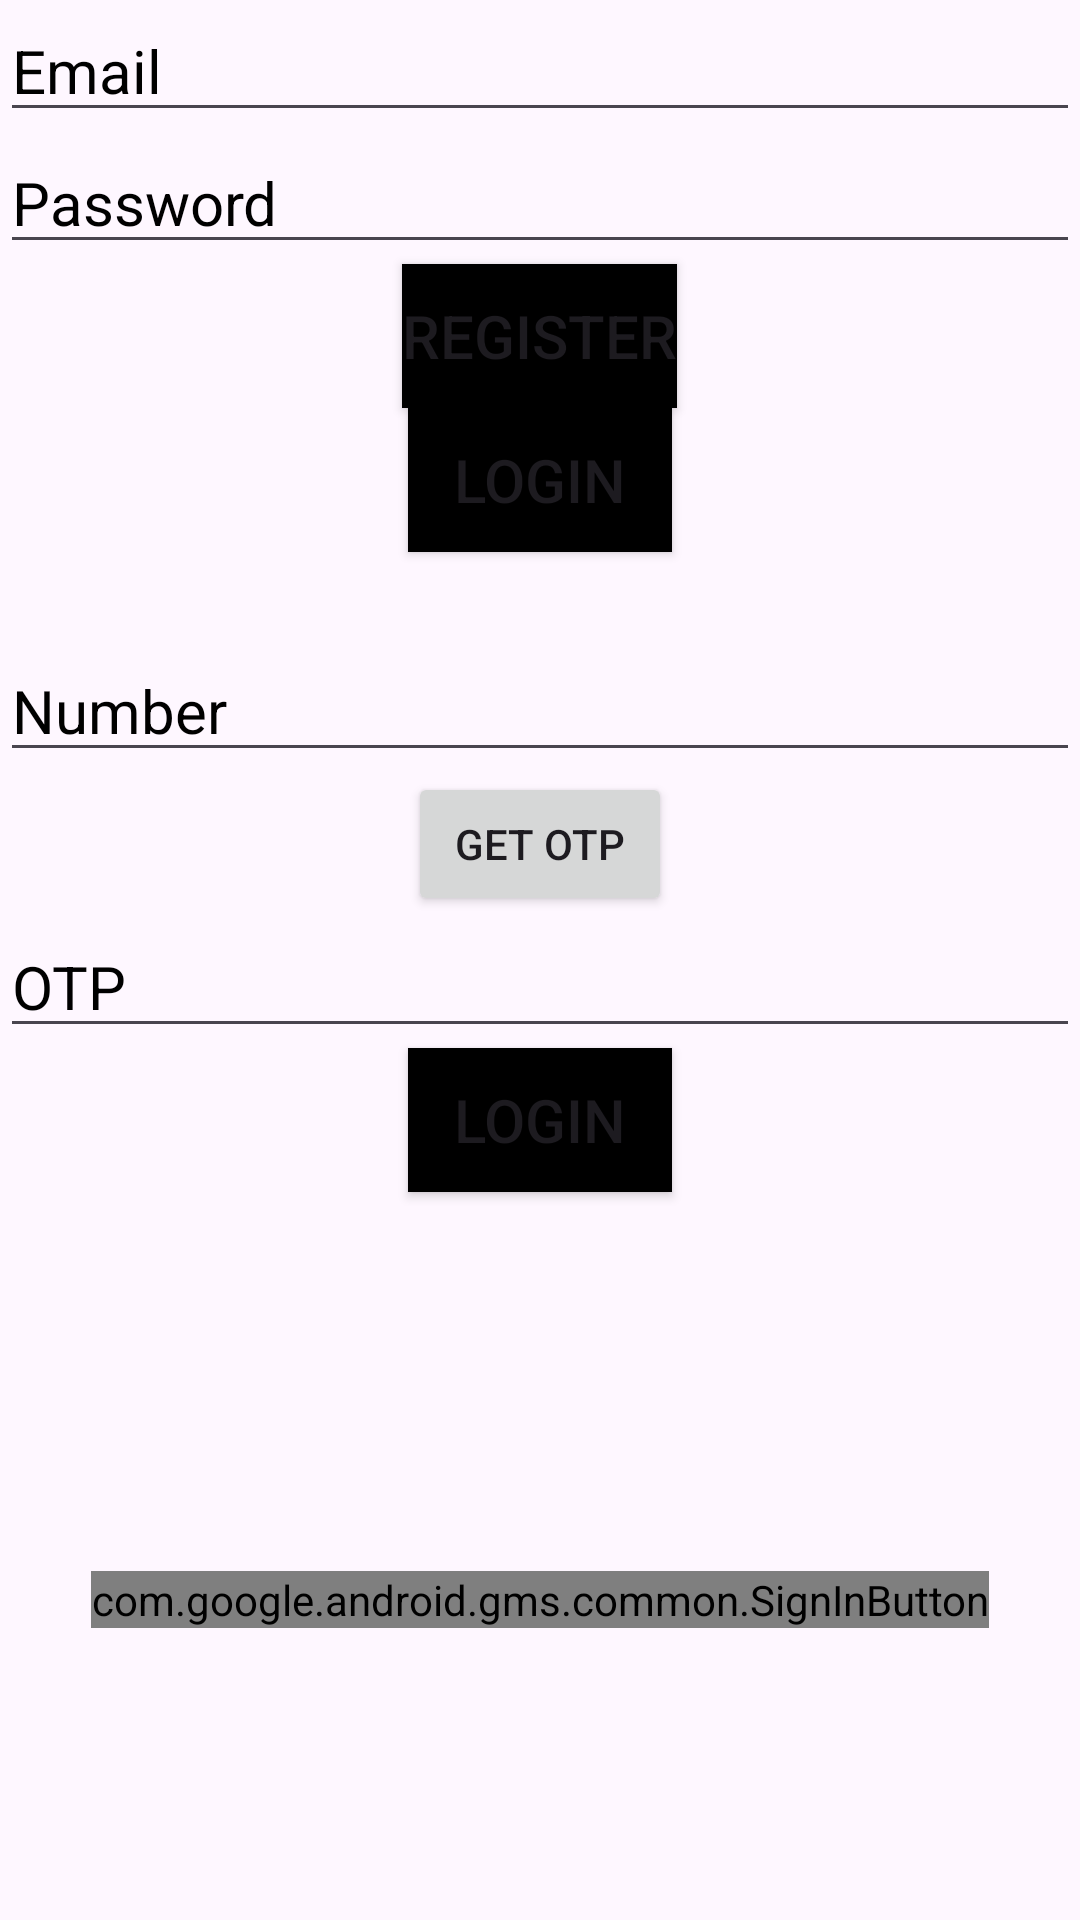

Write the Android layout XML for this screen, with the resource values it uses.
<!-- AndroidManifest.xml: application theme Theme.Fire_base -->
<!-- res/layout/activity_main.xml -->
<?xml version="1.0" encoding="utf-8"?>
<LinearLayout xmlns:android="http://schemas.android.com/apk/res/android"
    xmlns:app="http://schemas.android.com/apk/res-auto"
    xmlns:tools="http://schemas.android.com/tools"
    android:layout_width="match_parent"
    android:layout_height="match_parent"
    tools:context=".MainActivity"
    android:orientation="vertical">
<LinearLayout
    android:layout_width="match_parent"
    android:layout_height="match_parent"
    android:orientation="vertical"
    android:layout_weight="1">
<EditText
    android:layout_width="match_parent"
    android:layout_height="wrap_content"
    android:hint="Email"
    android:textColorHint="@color/black"
    android:textSize="20dp"
    android:id="@+id/email"
    />
    <EditText
        android:layout_width="match_parent"
        android:layout_height="wrap_content"
        android:hint="Password"
        android:textColorHint="@color/black"
        android:textSize="20dp"
        android:id="@+id/password"
        />
    <Button
        android:layout_width="wrap_content"
        android:layout_height="wrap_content"
        android:text="Register"
        android:textSize="20dp"
        android:background="@color/black"
        app:backgroundTint="@null"
        android:layout_gravity="center"
        android:id="@+id/Reg_btn"
        />
    <Button
        android:layout_width="wrap_content"
        android:layout_height="wrap_content"
        android:text="Login"
        android:textSize="20dp"
        android:background="@color/black"
        app:backgroundTint="@null"
        android:layout_gravity="center"
        android:id="@+id/login_btn"
        />
</LinearLayout>
    <LinearLayout
        android:layout_width="match_parent"
        android:layout_height="match_parent"
        android:orientation="vertical"
        android:layout_weight="1">
        <EditText
            android:layout_width="match_parent"
            android:layout_height="wrap_content"
            android:hint="Number"
            android:textColorHint="@color/black"
            android:textSize="20dp"
            android:id="@+id/number"
            />
        <Button
            android:layout_width="wrap_content"
            android:layout_height="wrap_content"
            android:id="@+id/getOTP"
            android:text="Get OTP"
            android:layout_gravity="center"/>
        <EditText
            android:layout_width="match_parent"
            android:layout_height="wrap_content"
            android:hint="OTP"
            android:textColorHint="@color/black"
            android:textSize="20dp"
            android:id="@+id/num_password"
            />
        <Button
            android:layout_width="wrap_content"
            android:layout_height="wrap_content"
            android:text="Login"
            android:textSize="20dp"
            android:background="@color/black"
            app:backgroundTint="@null"
            android:layout_gravity="center"
            android:id="@+id/num_login"/>
    </LinearLayout>
    <LinearLayout
        android:layout_width="match_parent"
        android:layout_height="match_parent"
        android:layout_weight="1"
        android:gravity="center">
        <com.google.android.gms.common.SignInButton
            android:id="@+id/google_button"
            android:layout_width="wrap_content"
            android:layout_height="wrap_content"
            android:layout_marginLeft="5dp"
            android:text="Text"
            android:layout_alignParentTop="true"
            android:layout_margin="10dp"
            android:textSize="18sp" />
    </LinearLayout>
</LinearLayout>
<!-- resources referenced by this layout -->
<resources>
  <style name="Theme.Fire_base" parent="Base.Theme.Fire_base" />
  <style name="Base.Theme.Fire_base" parent="Theme.Material3.DayNight.NoActionBar">
          
          
      </style>
  <!-- not gathered from this repository: default colours our renderer supplied (Android Studio template values) -->
  <color name="black">#FF000000</color>
</resources>
